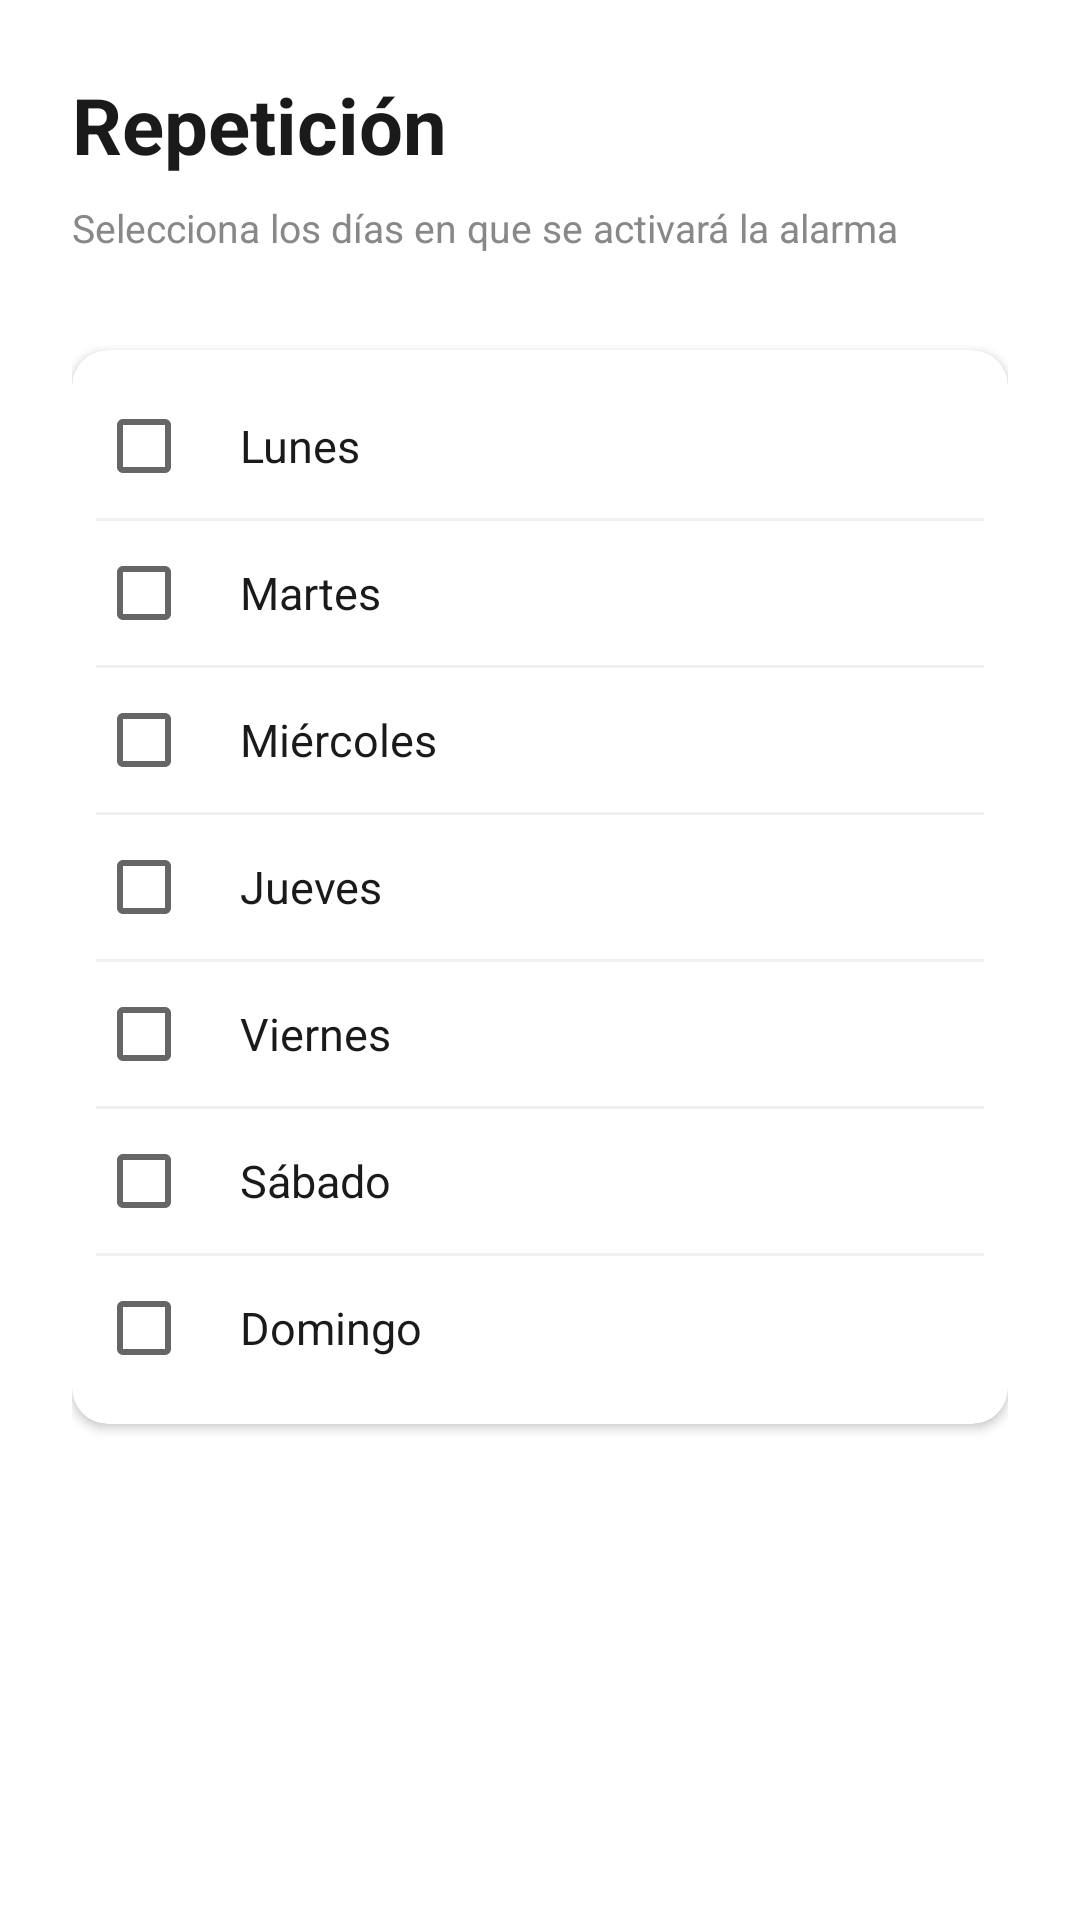

This screen was rendered from an Android layout file. Write that file and the resources it references.
<!-- AndroidManifest.xml: application theme Theme.AlarmaApp -->
<!-- res/layout/activity_repeticion.xml -->
<?xml version="1.0" encoding="utf-8"?>
<LinearLayout xmlns:android="http://schemas.android.com/apk/res/android"
    android:layout_width="match_parent"
    android:layout_height="match_parent"
    android:orientation="vertical"
    android:background="#FFFFFF"
    android:padding="24dp">

    <TextView
        android:layout_width="wrap_content"
        android:layout_height="wrap_content"
        android:text="Repetición"
        android:textSize="26sp"
        android:textStyle="bold"
        android:textColor="#1A1A1A"
        android:layout_marginBottom="8dp"/>

    <TextView
        android:layout_width="wrap_content"
        android:layout_height="wrap_content"
        android:text="Selecciona los días en que se activará la alarma"
        android:textSize="13sp"
        android:textColor="#888888"
        android:layout_marginBottom="32dp"/>

    <androidx.cardview.widget.CardView
        xmlns:app="http://schemas.android.com/apk/res-auto"
        android:layout_width="match_parent"
        android:layout_height="wrap_content"
        android:layout_marginBottom="24dp"
        app:cardCornerRadius="12dp"
        app:cardElevation="2dp"
        app:cardBackgroundColor="#FFFFFF">

        <LinearLayout
            android:layout_width="match_parent"
            android:layout_height="wrap_content"
            android:orientation="vertical"
            android:padding="8dp">

            <CheckBox
                android:id="@+id/cbLunes"
                android:layout_width="match_parent"
                android:layout_height="48dp"
                android:text="Lunes"
                android:textSize="15sp"
                android:textColor="#1A1A1A"
                android:paddingStart="16dp"/>

            <View
                android:layout_width="match_parent"
                android:layout_height="1dp"
                android:background="#F0F0F0"/>

            <CheckBox
                android:id="@+id/cbMartes"
                android:layout_width="match_parent"
                android:layout_height="48dp"
                android:text="Martes"
                android:textSize="15sp"
                android:textColor="#1A1A1A"
                android:paddingStart="16dp"/>

            <View
                android:layout_width="match_parent"
                android:layout_height="1dp"
                android:background="#F0F0F0"/>

            <CheckBox
                android:id="@+id/cbMiercoles"
                android:layout_width="match_parent"
                android:layout_height="48dp"
                android:text="Miércoles"
                android:textSize="15sp"
                android:textColor="#1A1A1A"
                android:paddingStart="16dp"/>

            <View
                android:layout_width="match_parent"
                android:layout_height="1dp"
                android:background="#F0F0F0"/>

            <CheckBox
                android:id="@+id/cbJueves"
                android:layout_width="match_parent"
                android:layout_height="48dp"
                android:text="Jueves"
                android:textSize="15sp"
                android:textColor="#1A1A1A"
                android:paddingStart="16dp"/>

            <View
                android:layout_width="match_parent"
                android:layout_height="1dp"
                android:background="#F0F0F0"/>

            <CheckBox
                android:id="@+id/cbViernes"
                android:layout_width="match_parent"
                android:layout_height="48dp"
                android:text="Viernes"
                android:textSize="15sp"
                android:textColor="#1A1A1A"
                android:paddingStart="16dp"/>

            <View
                android:layout_width="match_parent"
                android:layout_height="1dp"
                android:background="#F0F0F0"/>

            <CheckBox
                android:id="@+id/cbSabado"
                android:layout_width="match_parent"
                android:layout_height="48dp"
                android:text="Sábado"
                android:textSize="15sp"
                android:textColor="#1A1A1A"
                android:paddingStart="16dp"/>

            <View
                android:layout_width="match_parent"
                android:layout_height="1dp"
                android:background="#F0F0F0"/>

            <CheckBox
                android:id="@+id/cbDomingo"
                android:layout_width="match_parent"
                android:layout_height="48dp"
                android:text="Domingo"
                android:textSize="15sp"
                android:textColor="#1A1A1A"
                android:paddingStart="16dp"/>

        </LinearLayout>
    </androidx.cardview.widget.CardView>

    <Button
        android:id="@+id/btnGuardar"
        android:layout_width="match_parent"
        android:layout_height="56dp"
        android:text="Guardar"
        android:textColor="#FFFFFF"
        android:backgroundTint="#1A73E8"
        style="@style/Widget.MaterialComponents.Button"/>

</LinearLayout>
<!-- resources referenced by this layout -->
<resources>
  <style name="Theme.AlarmaApp" parent="Theme.MaterialComponents.Light.NoActionBar">
          
          <item name="colorPrimary">#1A73E8</item>
          <item name="colorPrimaryVariant">#1557B0</item>
          <item name="colorOnPrimary">#FFFFFF</item>
  
          
          <item name="colorSecondary">#1A73E8</item>
          <item name="colorSecondaryVariant">#1557B0</item>
          <item name="colorOnSecondary">#FFFFFF</item>
  
          
          <item name="android:colorBackground">#FFFFFF</item>
          <item name="colorSurface">#FFFFFF</item>
          <item name="colorOnBackground">#1A1A1A</item>
          <item name="colorOnSurface">#1A1A1A</item>
      </style>
</resources>
